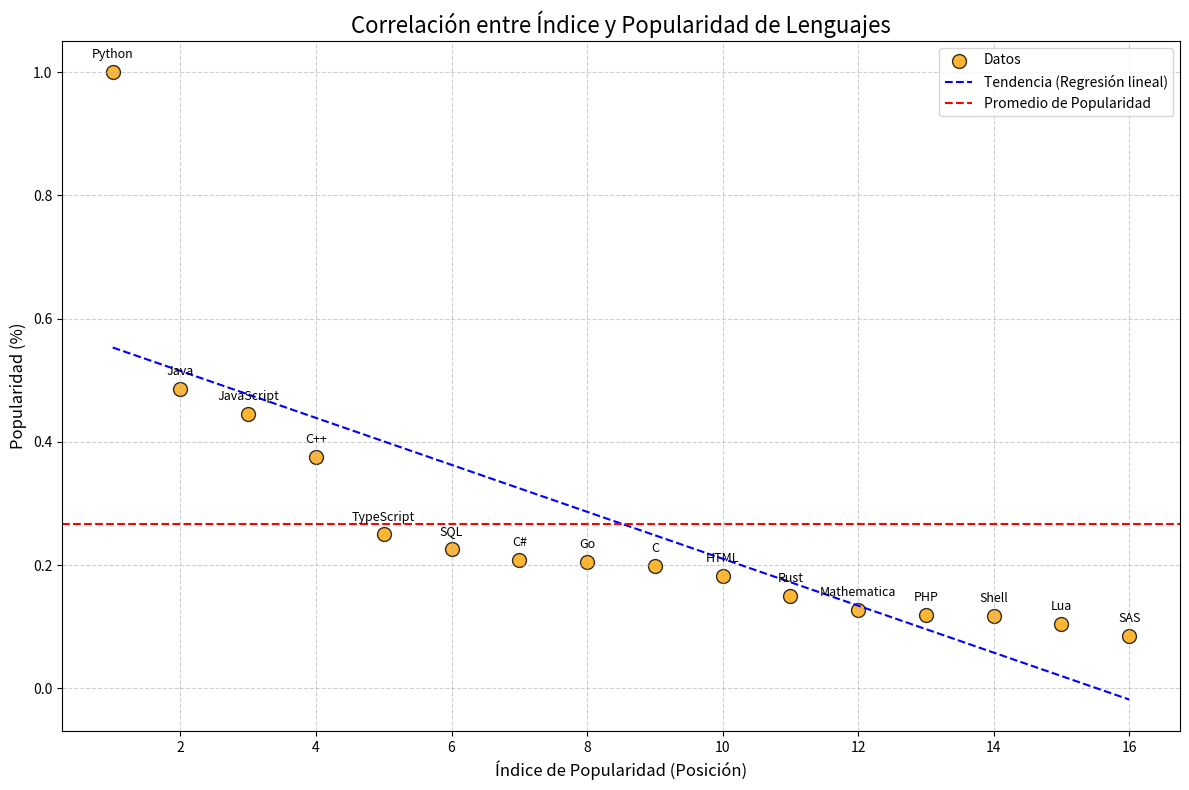

Recreate this plot in Python.
import numpy as np
import matplotlib.pyplot as plt
from scipy.stats import pearsonr

# Datos en formato de lista
data = [
    ['Python', 1],
    ['Java', 0.4855],
    ['JavaScript', 0.4451],
    ['C++', 0.3749],
    ['TypeScript', 0.2497],
    ['SQL', 0.2258],
    ['C#', 0.2089],
    ['Go', 0.2052],
    ['C', 0.1989],
    ['HTML', 0.1817],
    ['Rust', 0.1506],
    ['Mathematica', 0.1275],
    ['PHP', 0.1196],
    ['Shell', 0.117],
    ['Lua', 0.1041],
    ['SAS', 0.0855]
]

# Extraer datos
languages = np.array([item[0] for item in data])  # Lenguajes
popularity = np.array([item[1] for item in data])  # Popularidad
indices = np.arange(1, len(popularity) + 1)  # Índices 1 a N

# Calcular correlación de Pearson
correlation, p_value = pearsonr(indices, popularity)

# Gráfica de correlación "vs"
plt.figure(figsize=(12, 8))
plt.scatter(indices, popularity, color='orange', edgecolor='black', s=100, alpha=0.8, label='Datos')
plt.plot(indices, np.polyval(np.polyfit(indices, popularity, 1), indices), 
         color='blue', linestyle='--', label='Tendencia (Regresión lineal)')

# Añadir etiquetas de lenguajes
for i, lang in enumerate(languages):
    plt.annotate(lang, (indices[i], popularity[i]), textcoords="offset points", xytext=(0, 10), ha='center', fontsize=9)

# Etiquetas y estilo
plt.title('Correlación entre Índice y Popularidad de Lenguajes', fontsize=16)
plt.xlabel('Índice de Popularidad (Posición)', fontsize=12)
plt.ylabel('Popularidad (%)', fontsize=12)
plt.grid(True, linestyle='--', alpha=0.6)
plt.axhline(np.mean(popularity), color='red', linestyle='--', label='Promedio de Popularidad')
plt.legend()

# Guardar y mostrar gráfica
plt.tight_layout()
plt.savefig('Correlacion_Indice_vs_Popularidad.svg', format='svg')
plt.show()

# Hipótesis
print(f"Hipótesis:\n"
      f"H0: No existe una correlación significativa entre la posición en el índice y el porcentaje de popularidad.\n"
      f"H1: Existe una correlación significativa entre la posición en el índice y el porcentaje de popularidad.\n\n"
      f"Coeficiente de correlación de Pearson: {correlation:.2f}\n"
      f"Valor p: {p_value:.4f}")
